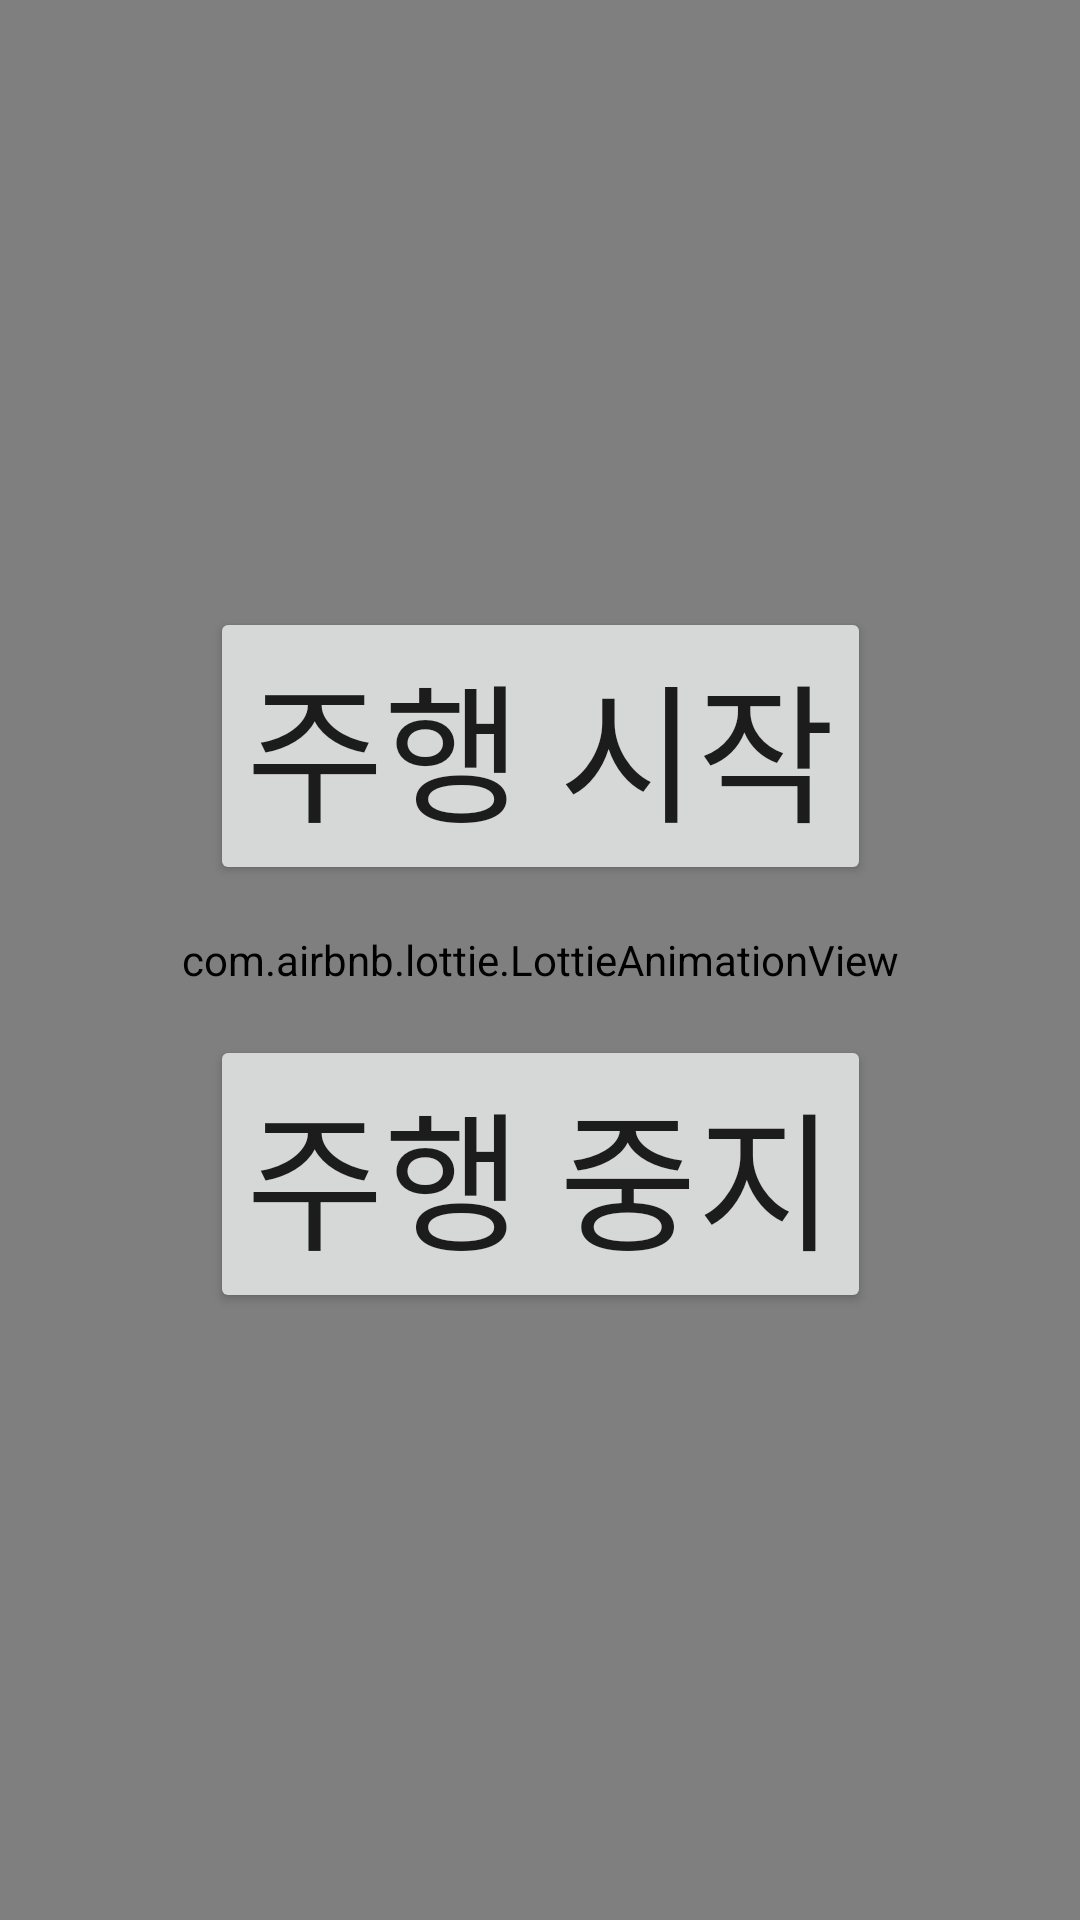

Write the Android layout XML for this screen, with the resource values it uses.
<!-- AndroidManifest.xml: application theme Theme.AutonomousAttract -->
<!-- res/layout/fragment_main.xml -->
<?xml version="1.0" encoding="utf-8"?>
<androidx.constraintlayout.widget.ConstraintLayout
    xmlns:android="http://schemas.android.com/apk/res/android"
    xmlns:app="http://schemas.android.com/apk/res-auto"
    xmlns:tools="http://schemas.android.com/tools"
    android:layout_width="match_parent"
    android:layout_height="match_parent"
    tools:context=".ui.main.MainFragment">

    
    <com.airbnb.lottie.LottieAnimationView
        android:id="@+id/lottie_animation"
        android:layout_width="0dp"
        android:layout_height="0dp"
        android:scaleType="fitCenter"
        app:lottie_renderMode="software"
        app:lottie_enableMergePathsForKitKatAndAbove="false"
        app:layout_constraintTop_toTopOf="parent"
        app:layout_constraintBottom_toBottomOf="parent"
        app:layout_constraintStart_toStartOf="parent"
        app:layout_constraintEnd_toEndOf="parent" />

    
    <Button
        android:id="@+id/button_infinity"
        android:layout_width="wrap_content"
        android:layout_height="wrap_content"
        android:text="주행 시작"
        android:textSize="50sp"
        android:layout_marginBottom="50dp"
        app:layout_constraintTop_toTopOf="parent"
        app:layout_constraintBottom_toTopOf="@id/button_once"
        app:layout_constraintStart_toStartOf="parent"
        app:layout_constraintEnd_toEndOf="parent"
        app:layout_constraintVertical_chainStyle="packed"/>

    
    <Button
        android:id="@+id/button_once"
        android:layout_width="wrap_content"
        android:layout_height="wrap_content"
        android:layout_marginVertical="16dp"
        android:text="startInfinityOnce"
        app:layout_constraintTop_toBottomOf="@id/button_infinity"
        app:layout_constraintBottom_toTopOf="@id/button_stop_driving"
        app:layout_constraintStart_toStartOf="parent"
        app:layout_constraintEnd_toEndOf="parent"
        android:visibility="gone"/>

    
    <Button
        android:id="@+id/button_stop_driving"
        android:layout_width="wrap_content"
        android:layout_height="wrap_content"
        android:text="주행 중지"
        android:textSize="50sp"
        app:layout_constraintTop_toBottomOf="@id/button_once"
        app:layout_constraintBottom_toBottomOf="parent"
        app:layout_constraintStart_toStartOf="parent"
        app:layout_constraintEnd_toEndOf="parent" />

</androidx.constraintlayout.widget.ConstraintLayout>
<!-- resources referenced by this layout -->
<resources>
  <style name="Theme.AutonomousAttract" parent="Theme.MaterialComponents.DayNight.NoActionBar">
          
          <item name="colorPrimary">@color/purple_500</item>
          <item name="colorPrimaryVariant">@color/purple_700</item>
          <item name="colorOnPrimary">@color/white</item>
          
          <item name="colorSecondary">@color/teal_200</item>
          <item name="colorSecondaryVariant">@color/teal_700</item>
          <item name="colorOnSecondary">@color/black</item>
          
          <item name="android:statusBarColor" tools:targetApi="21">?attr/colorPrimaryVariant</item>
          
          <item name="android:windowTranslucentStatus">true</item>
          <item name="android:windowBackground">@android:color/black</item>
          <item name="android:windowDrawsSystemBarBackgrounds">true</item>
  
      </style>
  <!-- not gathered from this repository: default colours our renderer supplied (Android Studio template values) -->
  <color name="purple_500">#FF6200EE</color>
  <color name="purple_700">#FF3700B3</color>
  <color name="teal_200">#FF03DAC5</color>
  <color name="teal_700">#FF018786</color>
  <color name="black">#FF000000</color>
  <color name="white">#FFFFFFFF</color>
</resources>
